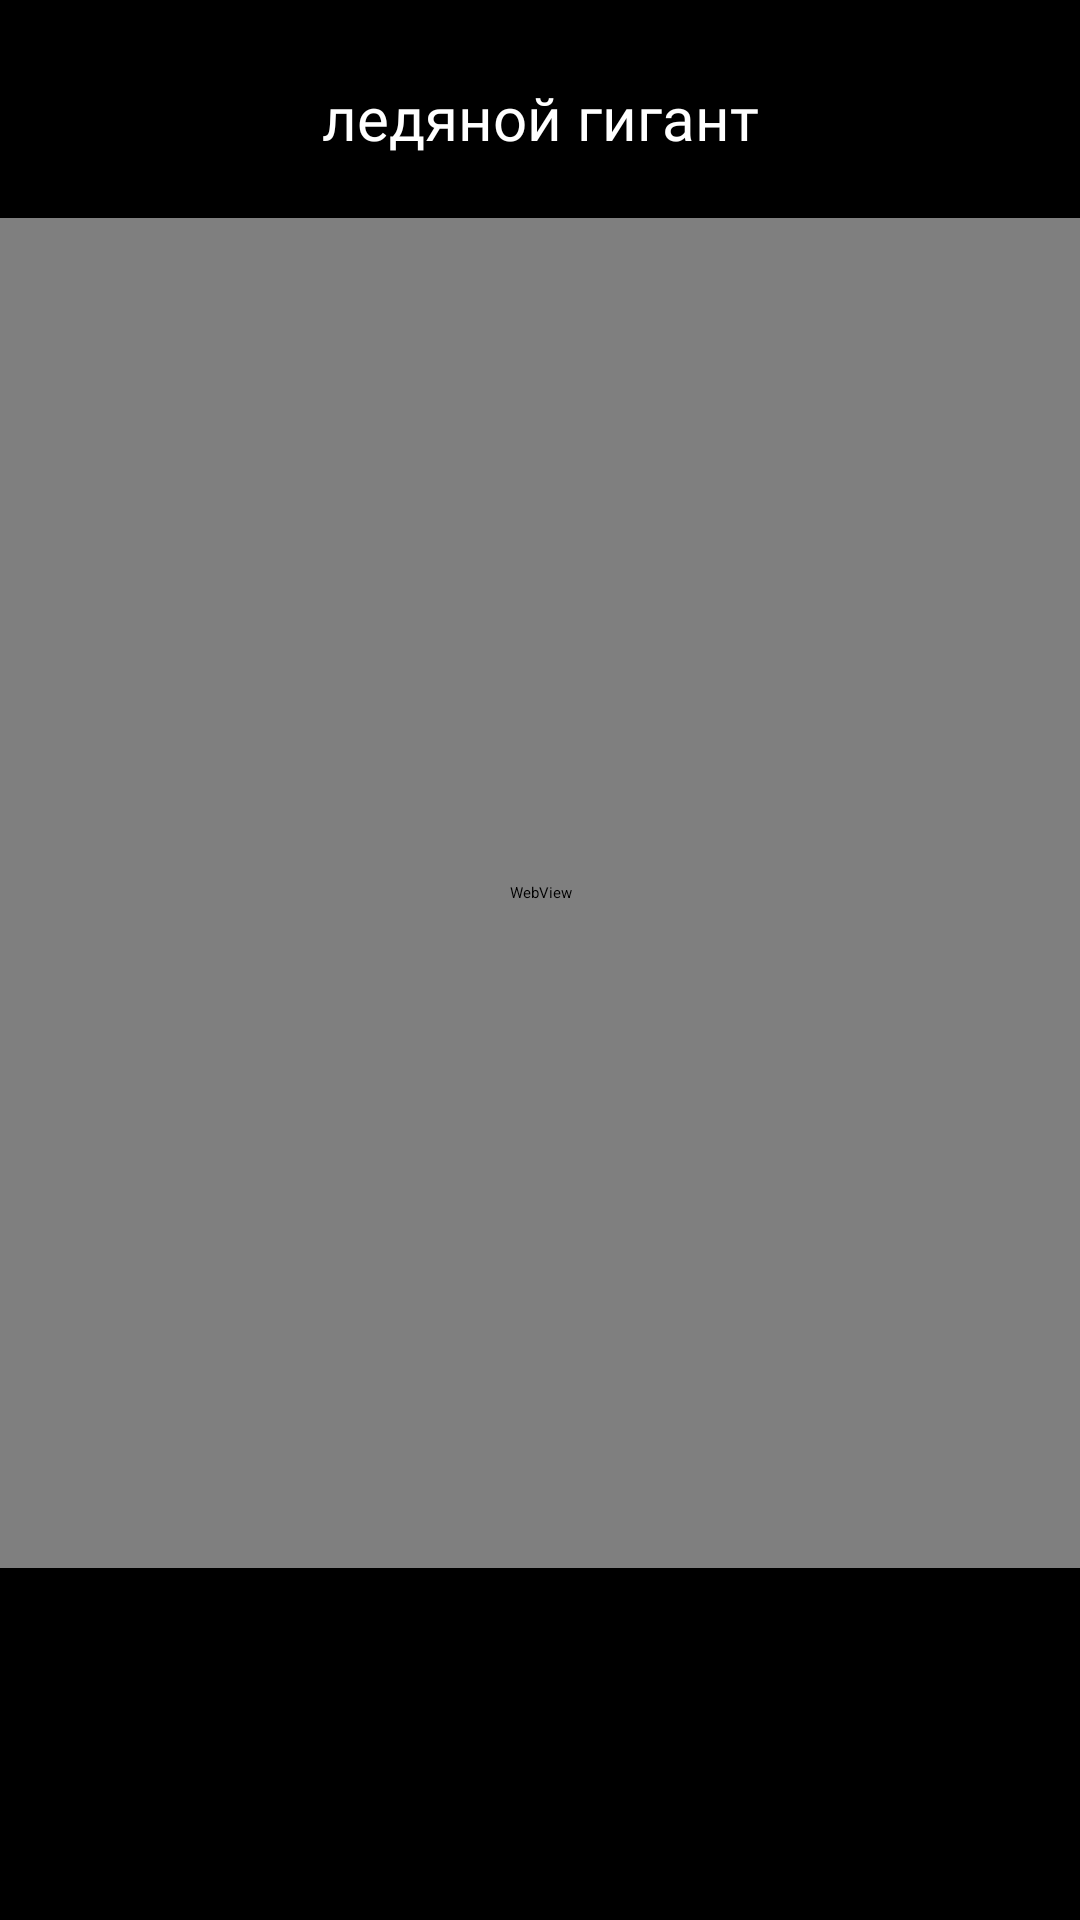

Write the Android layout XML for this screen, with the resource values it uses.
<!-- AndroidManifest.xml: application theme Theme.SolarSystem -->
<!-- res/layout/neptune_prew.xml -->
<?xml version="1.0" encoding="utf-8"?>
<androidx.constraintlayout.widget.ConstraintLayout xmlns:android="http://schemas.android.com/apk/res/android"
    xmlns:app="http://schemas.android.com/apk/res-auto"
    android:id="@+id/neptune_constraint_layout"
    android:layout_width="match_parent"
    android:layout_height="match_parent"
    android:background="#000000">

    <TextView
        android:id="@+id/obj_type_ig"
        android:layout_width="wrap_content"
        android:layout_height="wrap_content"
        android:fontFamily="@font/gothic_a1"
        android:text="ледяной гигант"
        android:textColor="#FFFFFF"
        android:textSize="20sp"
        app:layout_constraintEnd_toEndOf="parent"
        app:layout_constraintStart_toStartOf="parent"
        app:layout_constraintTop_toBottomOf="@+id/obj_name_neptune" />

    <WebView
        android:id="@+id/uranus_gif"
        android:layout_width="800dp"
        android:layout_height="450dp"
        android:layout_marginTop="20dp"
        android:foreground="@drawable/neptun_solo"
        app:layout_constraintEnd_toEndOf="parent"
        app:layout_constraintHorizontal_bias="0.501"
        app:layout_constraintStart_toStartOf="parent"
        app:layout_constraintTop_toBottomOf="@+id/obj_type_ig" />

    <TextView
        android:id="@+id/obj_name_neptune"
        android:layout_width="wrap_content"
        android:layout_height="wrap_content"
        android:layout_marginTop="50dp"
        android:layout_marginBottom="600dp"
        android:fontFamily="@font/gothic_a1"
        android:text="НЕПТУН"
        android:textColor="#FFFFFF"
        android:textSize="34sp"
        app:layout_constraintBottom_toBottomOf="parent"
        app:layout_constraintEnd_toEndOf="parent"
        app:layout_constraintStart_toStartOf="parent"
        app:layout_constraintTop_toTopOf="parent"
        app:layout_constraintVertical_bias="0.6" />

    <ImageView
        android:id="@+id/pin"
        android:layout_width="101dp"
        android:layout_height="20dp"
        app:layout_constraintBottom_toBottomOf="parent"
        app:layout_constraintEnd_toEndOf="parent"
        app:layout_constraintHorizontal_bias="0.483"
        app:layout_constraintStart_toStartOf="parent"
        app:layout_constraintTop_toBottomOf="@+id/uranus_gif"
        app:layout_constraintVertical_bias="0.0"
        app:srcCompat="@drawable/vector_21" />
</androidx.constraintlayout.widget.ConstraintLayout>
<!-- resources referenced by this layout -->
<resources>
  <!-- drawable vector_21: png bitmap (drawable, 516 bytes) -->
</resources>
